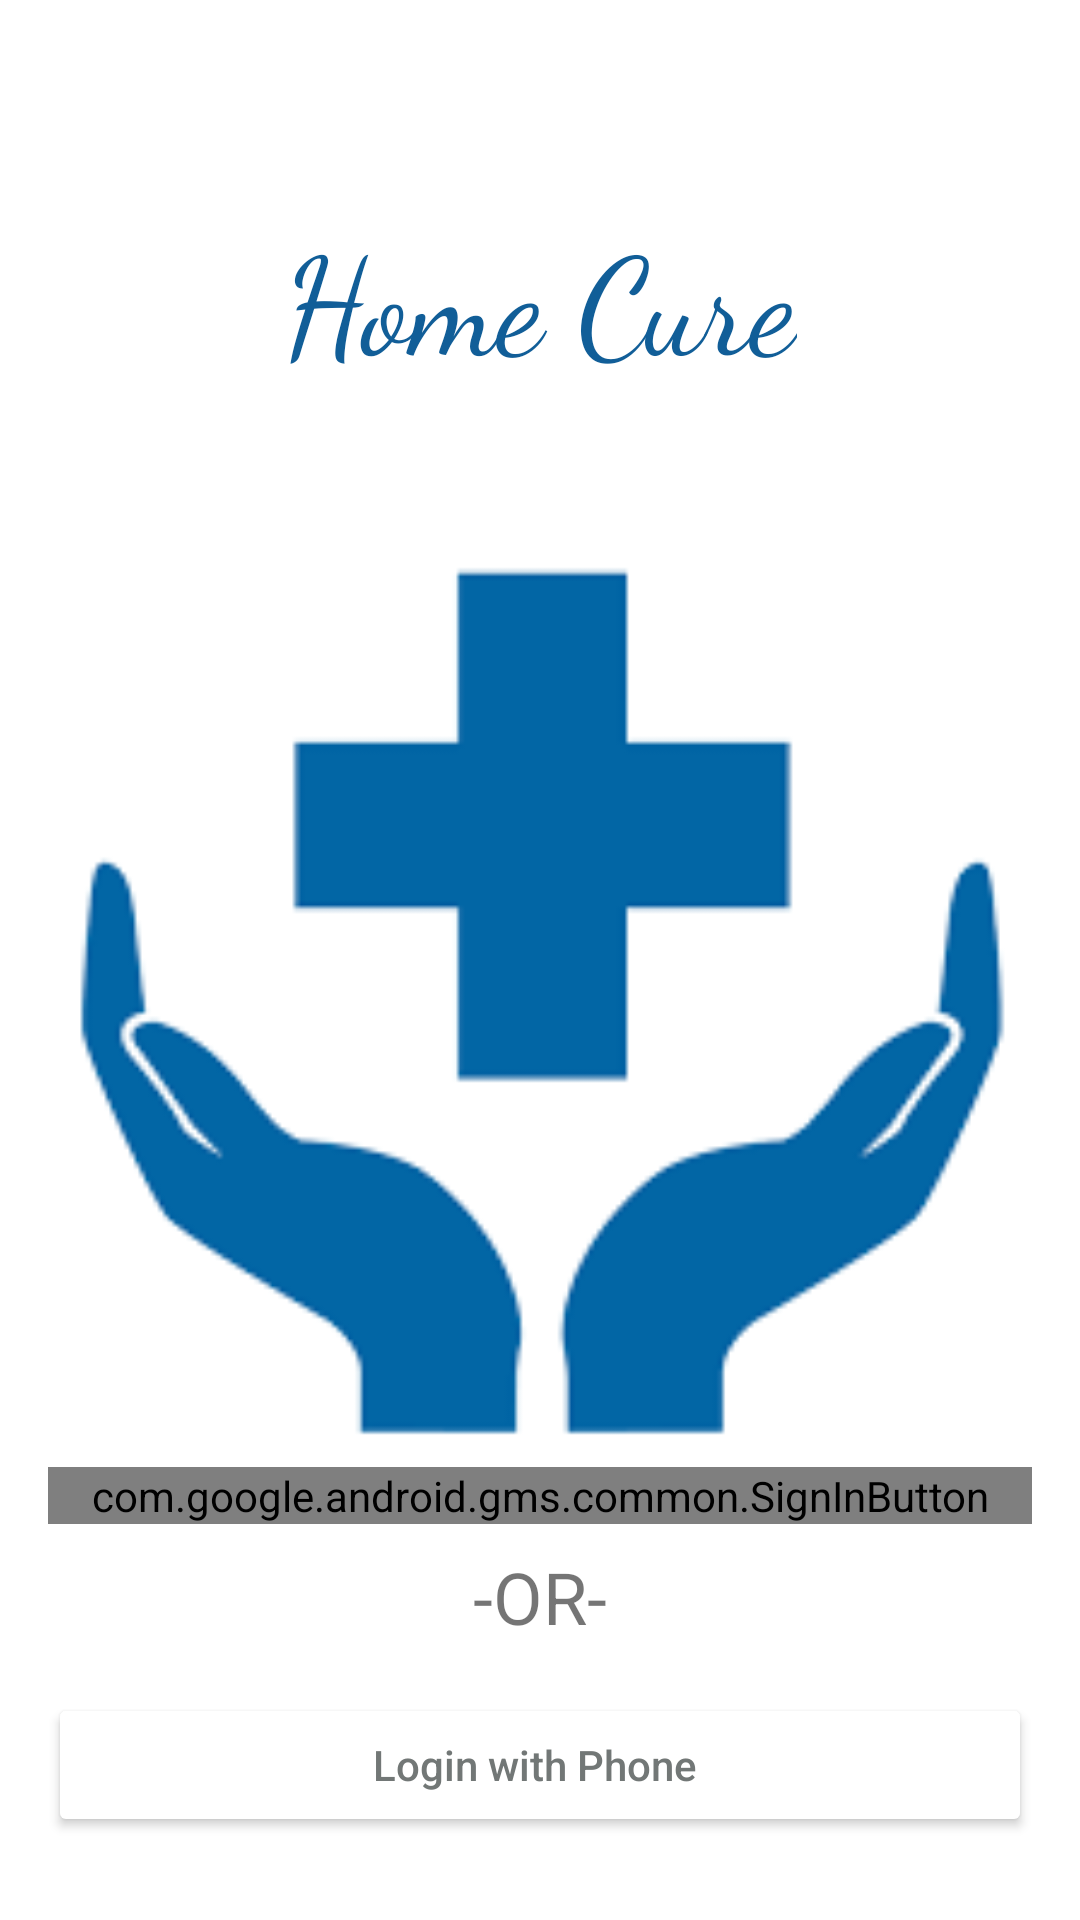

Produce the Android XML layout that renders to this screen, including the resource entries it uses.
<!-- AndroidManifest.xml: application theme Theme.MedicalCounselling -->
<!-- res/layout/activity_authentication_page.xml -->
<?xml version="1.0" encoding="utf-8"?>
<androidx.constraintlayout.widget.ConstraintLayout xmlns:android="http://schemas.android.com/apk/res/android"
    xmlns:app="http://schemas.android.com/apk/res-auto"
    xmlns:tools="http://schemas.android.com/tools"
    android:layout_width="match_parent"
    android:layout_height="match_parent"
    tools:context=".Authentication.AuthenticationPageActivity">

    <ImageView
        android:id="@+id/imageView2"
        android:layout_width="0dp"
        android:layout_height="0dp"
        app:layout_constraintBottom_toBottomOf="parent"
        app:layout_constraintEnd_toEndOf="parent"
        app:layout_constraintHorizontal_bias="0.0"
        app:layout_constraintStart_toStartOf="parent"
        app:layout_constraintTop_toTopOf="parent"
        app:layout_constraintVertical_bias="1.0"
        app:srcCompat="@drawable/images" />

    <TextView
        android:id="@+id/textView3"
        android:layout_width="wrap_content"
        android:layout_height="wrap_content"
        android:layout_marginTop="68dp"
        android:fontFamily="cursive"
        android:text="Home Cure"
        android:textColor="#115E98"
        android:textSize="45sp"
        app:layout_constraintEnd_toEndOf="parent"
        app:layout_constraintStart_toStartOf="parent"
        app:layout_constraintTop_toTopOf="@+id/imageView2" />

    <com.google.android.gms.common.SignInButton
        android:id="@+id/signInButton"
        android:layout_width="0dp"
        android:layout_height="wrap_content"
        android:layout_margin="16dp"
        android:textAlignment="center"
        app:layout_constraintBottom_toBottomOf="@+id/imageView2"
        app:layout_constraintEnd_toEndOf="parent"
        app:layout_constraintStart_toStartOf="parent"
        app:layout_constraintTop_toTopOf="parent"
        app:layout_constraintVertical_bias="0.803" />

    <TextView
        android:id="@+id/textView4"
        android:layout_width="wrap_content"
        android:layout_height="wrap_content"
        android:layout_marginTop="8dp"
        android:text="-OR-"
        android:textSize="24sp"
        app:layout_constraintEnd_toEndOf="parent"
        app:layout_constraintStart_toStartOf="parent"
        app:layout_constraintTop_toBottomOf="@id/signInButton" />

    <Button
        android:id="@+id/buttonPhoneAuth"
        style="@style/Widget.AppCompat.Button"
        android:layout_width="0dp"
        android:layout_height="wrap_content"
        android:layout_margin="16dp"
        android:padding="13dp"
        android:text="Login with Phone "
        android:textAllCaps="false"
        android:textColor="#727776"
        app:backgroundTint="@color/white"
        app:cornerRadius="10dp"
        app:layout_constraintEnd_toEndOf="parent"
        app:layout_constraintStart_toStartOf="parent"
        app:layout_constraintTop_toBottomOf="@id/textView4" />

    <ProgressBar
        android:id="@+id/progressBar3"
        style="?android:attr/progressBarStyle"
        android:layout_width="wrap_content"
        android:layout_height="wrap_content"
        android:visibility="gone"
        app:layout_constraintBottom_toBottomOf="parent"
        app:layout_constraintEnd_toEndOf="@+id/imageView2"
        app:layout_constraintStart_toStartOf="parent"
        app:layout_constraintTop_toTopOf="parent" />
</androidx.constraintlayout.widget.ConstraintLayout>
<!-- resources referenced by this layout -->
<resources>
  <color name="white">#FFFFFFFF</color>
  <!-- drawable images: png bitmap (drawable-v24, 2586 bytes) -->
  <style name="Theme.MedicalCounselling" parent="Theme.MaterialComponents.DayNight.DarkActionBar">
          
          <item name="colorPrimary">@color/purple_500</item>
          <item name="colorPrimaryVariant">#E81F49DF</item>
          <item name="colorOnPrimary">@color/white</item>
          
          <item name="colorSecondary">@color/teal_200</item>
          <item name="colorSecondaryVariant">@color/teal_700</item>
          <item name="colorOnSecondary">@color/black</item>
          
          <item name="android:statusBarColor" tools:targetApi="l">?attr/colorPrimaryVariant</item>
          
      </style>
  <color name="purple_500">#FF6200EE</color>
  <color name="teal_200">#FF03DAC5</color>
  <color name="teal_700">#FF018786</color>
  <color name="black">#FF000000</color>
</resources>
